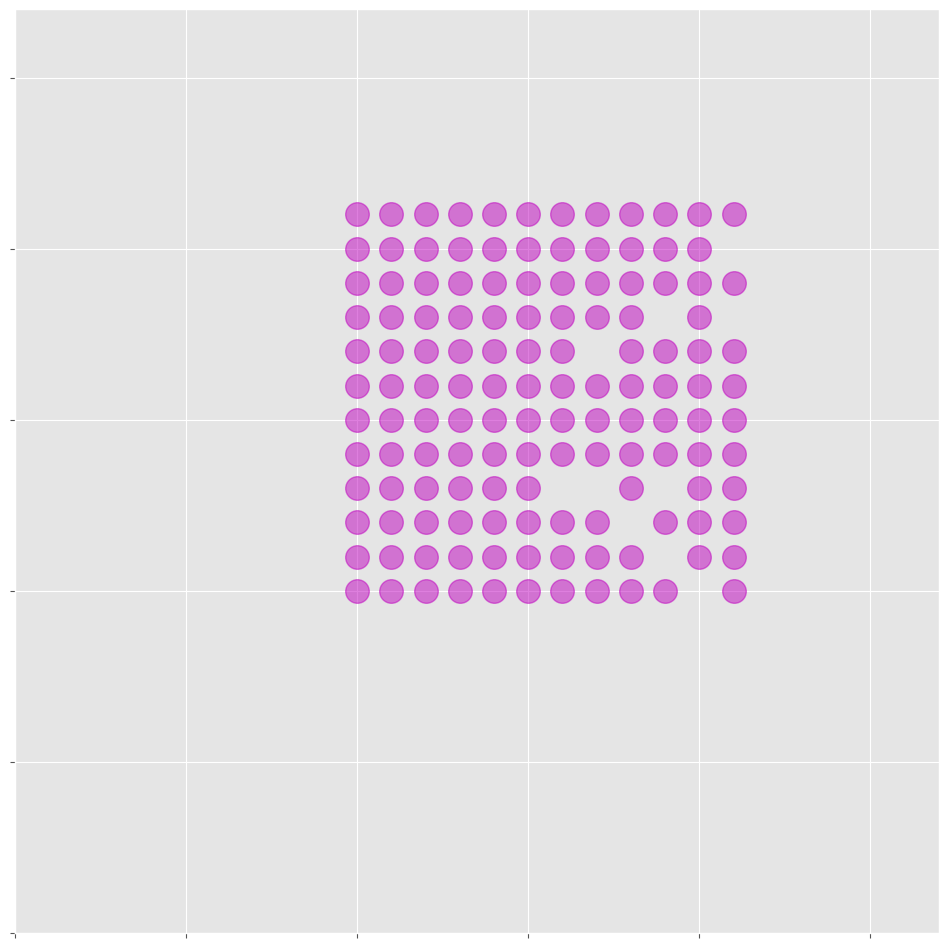

Write Python code to recreate this figure. (Note: this script raises an exception after producing the figure.)
import numpy as np

from matplotlib import style as mstyle
mstyle.use('ggplot')

import matplotlib.pyplot as plt
import matplotlib.animation as animation

def step(X):
    """Given a game board ``X``, make a time step and return the result.
    
    For each cell, 
    * if the sum of the n.neighbors is 3,
              the next stage is life
    * if the sum of the n.neighbors is 4,
              the next stage does not change
    * otherwise, the next stage is zero
    
    NB: In this implementation the game field is finite.

    """
    num_neighb = (X[:-2, :-2]  + X[1:-1, :-2]  + X[2:, :-2] +
                  X[:-2, 1:-1] + X[1:-1, 1:-1] + X[2:, 1:-1] +
                  X[:-2, 2:]   + X[1:-1, 2:]   + X[2:, 2:])
    
    X[1:-1, 1:-1][num_neighb == 3] = 1
    X[1:-1, 1:-1][(num_neighb != 4) & (num_neighb != 3)] = 0
    return X

def animate_field(frames=100):
    #fig, ax = plt.subplots()
    fig = plt.figure(figsize=(12, 12))
    ax = fig.add_subplot()
    
    ax.set_xlim(0, field.shape[0])
    ax.set_ylim(0, field.shape[1])
    ax.set_aspect('equal')
    ax.set_xticklabels([])
    ax.set_yticklabels([])
    
    x, y = np.nonzero(field)
    img, = ax.plot(x, y, 'mo', ms=17, alpha=0.5)

    def init():
        img.set_xdata([])
        img.set_ydata([])
        return img,

    def animate(i):
        global field
        field = step(field)
        x, y = np.nonzero(field)
        img.set_xdata(x)
        img.set_ydata(y)
        return img,

    ani = animation.FuncAnimation(fig, animate, init_func=init, interval=350)
    
    return ani

N = 27

# a simple blinker
#field = np.zeros((N, N), dtype=int)
#field[3:6, 2] = 1

field = np.zeros((N, N), dtype=int)
np.random.seed(1235)
r = np.random.random(size=(12, 12))
field[10:22, 10:22] = r > 0.1

ani = animate_field(False);

# 1234 / 12x12 / N=27 / thresh=0.6


from IPython.display import HTML
HTML(ani.to_jshtml())

